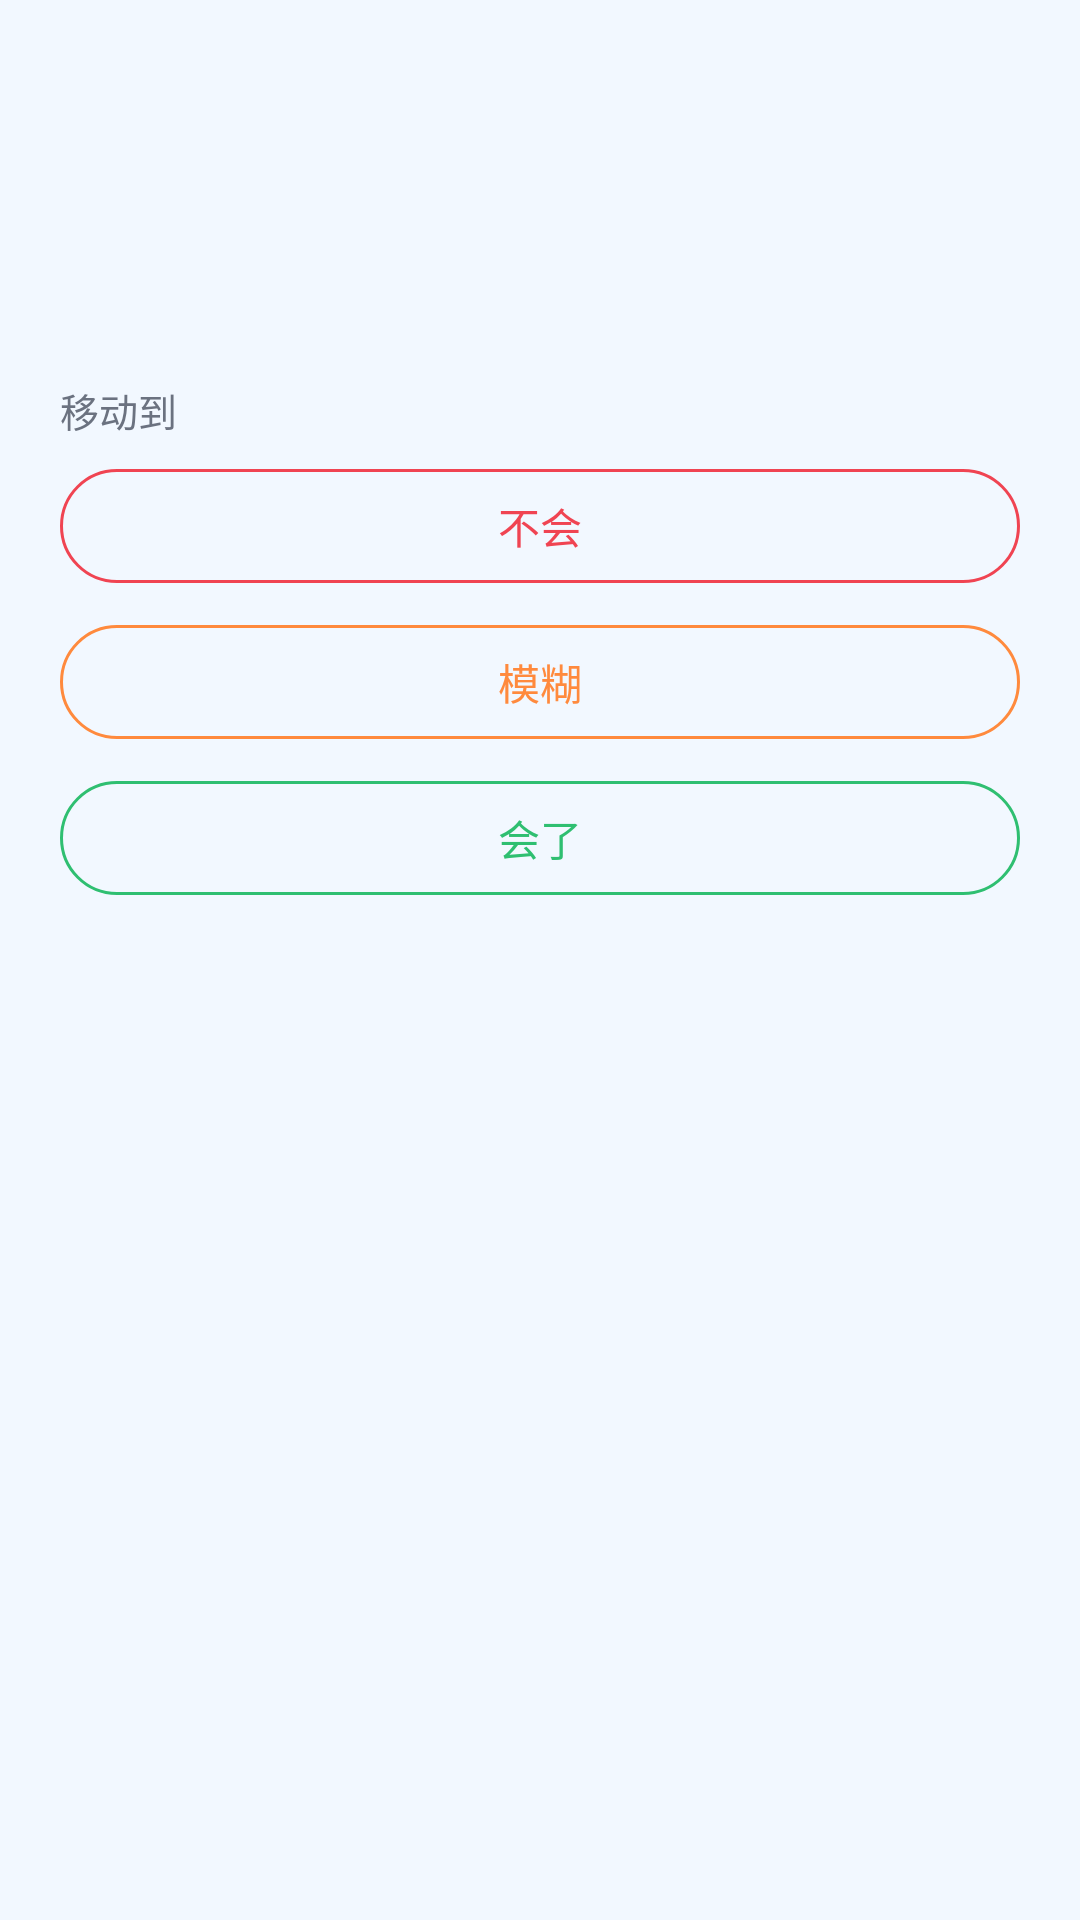

The Android layout XML behind this screen, and the referenced resources:
<!-- AndroidManifest.xml: application theme Theme.IdiomMemo -->
<!-- res/layout/dialog_detail.xml -->
<?xml version="1.0" encoding="utf-8"?>
<ScrollView xmlns:android="http://schemas.android.com/apk/res/android"
    xmlns:app="http://schemas.android.com/apk/res-auto"
    android:layout_width="match_parent"
    android:layout_height="wrap_content">

    <LinearLayout
        android:layout_width="match_parent"
        android:layout_height="wrap_content"
        android:orientation="vertical"
        android:padding="20dp">

        <TextView
            android:id="@+id/tvDialogIdiom"
            android:layout_width="match_parent"
            android:layout_height="wrap_content"
            android:textColor="@color/text_primary"
            android:textSize="24sp"
            android:textStyle="bold" />

        <TextView
            android:id="@+id/tvDialogMeaning"
            android:layout_width="match_parent"
            android:layout_height="wrap_content"
            android:layout_marginTop="10dp"
            android:lineSpacingExtra="5dp"
            android:textColor="@color/text_primary"
            android:textSize="15sp" />

        <TextView
            android:id="@+id/tvDialogMeta"
            android:layout_width="match_parent"
            android:layout_height="wrap_content"
            android:layout_marginTop="12dp"
            android:textColor="@color/text_secondary"
            android:textSize="12sp" />

        <TextView
            android:layout_width="match_parent"
            android:layout_height="wrap_content"
            android:layout_marginTop="16dp"
            android:text="移动到"
            android:textColor="@color/text_secondary"
            android:textSize="13sp" />

        <com.google.android.material.button.MaterialButton
            android:id="@+id/btnMoveUnknown"
            style="@style/Widget.Material3.Button.OutlinedButton"
            android:layout_width="match_parent"
            android:layout_height="46dp"
            android:layout_marginTop="6dp"
            android:text="不会"
            android:textColor="@color/unknown"
            app:cornerRadius="23dp"
            app:strokeColor="@color/unknown" />

        <com.google.android.material.button.MaterialButton
            android:id="@+id/btnMoveFuzzy"
            style="@style/Widget.Material3.Button.OutlinedButton"
            android:layout_width="match_parent"
            android:layout_height="46dp"
            android:layout_marginTop="6dp"
            android:text="模糊"
            android:textColor="@color/fuzzy"
            app:cornerRadius="23dp"
            app:strokeColor="@color/fuzzy" />

        <com.google.android.material.button.MaterialButton
            android:id="@+id/btnMoveKnown"
            style="@style/Widget.Material3.Button.OutlinedButton"
            android:layout_width="match_parent"
            android:layout_height="46dp"
            android:layout_marginTop="6dp"
            android:text="会了"
            android:textColor="@color/known"
            app:cornerRadius="23dp"
            app:strokeColor="@color/known" />
    </LinearLayout>
</ScrollView>
<!-- resources referenced by this layout -->
<resources>
  <color name="fuzzy">#FF8A3D</color>
  <color name="known">#2FBF71</color>
  <color name="text_primary">#1B1B1F</color>
  <color name="text_secondary">#6B7280</color>
  <color name="unknown">#F04452</color>
  <style name="Theme.IdiomMemo" parent="Theme.Material3.Light.NoActionBar">
          <item name="colorPrimary">@color/brand</item>
          <item name="colorOnPrimary">#FFFFFF</item>
          <item name="colorPrimaryContainer">@color/brand_light</item>
          <item name="colorOnPrimaryContainer">@color/brand_dark</item>
          <item name="android:colorBackground">@color/bg</item>
          <item name="android:statusBarColor">@color/bg</item>
          <item name="android:windowLightStatusBar">true</item>
          <item name="android:navigationBarColor">@color/bg</item>
          <item name="android:windowLightNavigationBar">true</item>
      </style>
  <color name="brand">#2E7DFF</color>
  <color name="brand_light">#E3F0FF</color>
  <color name="brand_dark">#1B5FD9</color>
  <color name="bg">#F2F8FF</color>
</resources>
